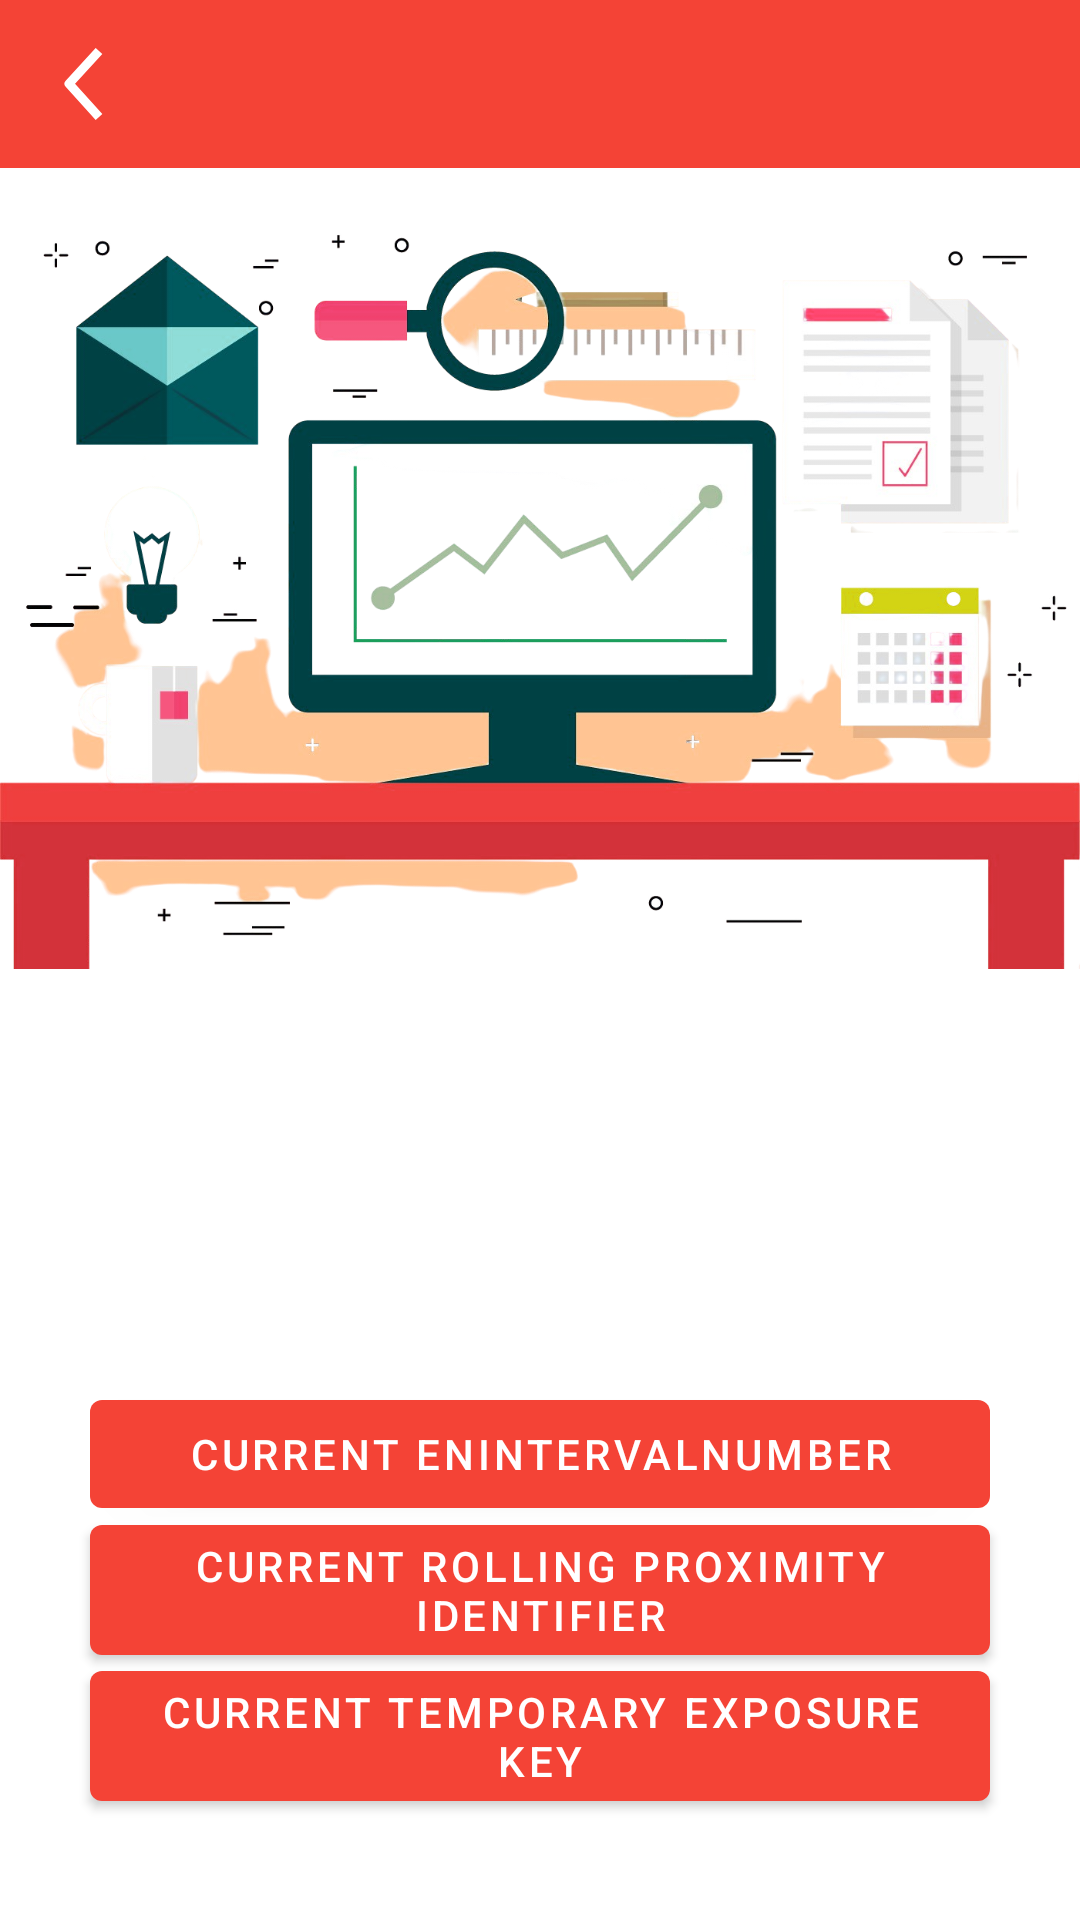

Android layout source for this screen:
<!-- AndroidManifest.xml: application theme AppTheme -->
<!-- res/layout/metrics.xml -->
<?xml version="1.0" encoding="utf-8"?>
<androidx.constraintlayout.widget.ConstraintLayout xmlns:android="http://schemas.android.com/apk/res/android"
    xmlns:app="http://schemas.android.com/apk/res-auto"
    android:layout_width="match_parent"
    android:layout_height="match_parent"
    xmlns:tools="http://schemas.android.com/tools">

    <com.google.android.material.appbar.AppBarLayout
        android:id="@+id/appbar"
        android:layout_width="match_parent"
        android:layout_height="wrap_content"
        android:theme="@style/AppTheme.AppBarOverlay"
        app:layout_constraintEnd_toEndOf="parent"
        app:layout_constraintStart_toStartOf="parent"
        app:layout_constraintTop_toTopOf="parent">

        <com.google.android.material.appbar.MaterialToolbar

            android:id="@+id/toolbar2"
            android:layout_width="match_parent"
            android:layout_height="wrap_content"
            android:background="?attr/colorPrimary"
            app:navigationIcon="@drawable/ic_back"
            app:titleTextColor="@android:color/white"
            android:minHeight="?attr/actionBarSize"
            app:popupTheme="@style/AppTheme.PopupOverlay" />
    </com.google.android.material.appbar.AppBarLayout>


    <com.google.android.material.circularreveal.CircularRevealRelativeLayout
        android:id="@+id/circularRevealRelativeLayout"
        android:layout_width="match_parent"
        android:layout_height="match_parent"
        android:orientation="vertical">

        <com.google.android.material.imageview.ShapeableImageView
            android:id="@+id/imageView"
            android:layout_width="match_parent"
            android:layout_marginTop="52dp"
            android:layout_height="290dp"
            android:layout_above="@+id/container"
            android:layout_alignParentTop="true"
            android:scaleType="fitCenter"
            app:srcCompat="@drawable/dev_metric_bg"
            tools:ignore="UnknownIdInLayout" />



    </com.google.android.material.circularreveal.CircularRevealRelativeLayout>

    <com.google.android.material.button.MaterialButton
        android:id="@+id/button3"
        android:layout_width="match_parent"
        android:layout_height="wrap_content"
        android:layout_marginStart="30dp"
        android:layout_marginEnd="30dp"
        android:layout_marginBottom="20dp"
        android:onClick="clickTEKMetric"
        android:text="@string/tek_metric"
        app:layout_constraintBottom_toBottomOf="parent"
        app:layout_constraintEnd_toEndOf="parent"
        app:layout_constraintHorizontal_bias="0.062"
        app:layout_constraintStart_toStartOf="parent"
        app:layout_constraintTop_toTopOf="parent"
        app:layout_constraintVertical_bias="0.976" />

    <com.google.android.material.button.MaterialButton
        android:id="@+id/button4"
        android:layout_width="match_parent"
        android:layout_height="wrap_content"
        android:layout_marginStart="30dp"
        android:layout_marginEnd="30dp"
        android:layout_marginBottom="70dp"
        android:onClick="clickRPIMetric"
        android:text="@string/rpi_metric"
        app:layout_constraintBottom_toBottomOf="parent"
        app:layout_constraintEnd_toEndOf="parent"
        app:layout_constraintHorizontal_bias="0.062"
        app:layout_constraintStart_toStartOf="parent"
        app:layout_constraintTop_toTopOf="parent"
        app:layout_constraintVertical_bias="0.976" />

    <com.google.android.material.button.MaterialButton
        android:id="@+id/button5"
        android:layout_width="match_parent"
        android:layout_height="wrap_content"
        android:layout_marginStart="30dp"
        android:layout_marginEnd="30dp"
        android:layout_marginBottom="120dp"
        android:onClick="clickENINMetric"
        android:text="@string/enin_metric"
        app:layout_constraintBottom_toBottomOf="parent"
        app:layout_constraintEnd_toEndOf="parent"
        app:layout_constraintHorizontal_bias="0.062"
        app:layout_constraintStart_toStartOf="parent"
        app:layout_constraintTop_toTopOf="parent"
        app:layout_constraintVertical_bias="0.976" />


</androidx.constraintlayout.widget.ConstraintLayout>
<!-- resources referenced by this layout -->
<resources>
  <!-- drawable dev_metric_bg: png bitmap (drawable, 432684 bytes) -->
  <!-- drawable ic_back (drawable-v24) -->
  <vector xmlns:android="http://schemas.android.com/apk/res/android"
      android:width="14dp"
      android:height="24dp"
      android:viewportWidth="14"
      android:viewportHeight="24">
      <path
          android:pathData="M12,1l-10,10.9446l10,11.0554"
          android:strokeLineJoin="round"
          android:strokeWidth="3"
          android:fillColor="#00000000"
          android:strokeColor="@color/white"
          android:fillType="evenOdd"/>
  </vector>
  <string name="enin_metric">Current ENIntervalNumber</string>
  <string name="rpi_metric">Current Rolling Proximity Identifier</string>
  <string name="tek_metric">Current Temporary Exposure Key</string>
  <style name="AppTheme" parent="Theme.MaterialComponents.Light.DarkActionBar">
          
          <item name="colorPrimary">#F44336</item>
          <item name="colorPrimaryDark">#C82524</item>
          <item name="colorAccent">@color/colorAccent</item>
          <item name="windowActionBar">false</item>
          <item name="windowNoTitle">true</item>
      </style>
  <color name="white">#FFFFFF</color>
  <color name="colorAccent">#03DAC5</color>
</resources>
